Run: headless pygame with SDL's dummy video driver; simulated clock (each Clock.tick advances the game by its frame time, no real sleeping); random seed 0; keys injected as events and as key.get_pressed() state; no mouse input.
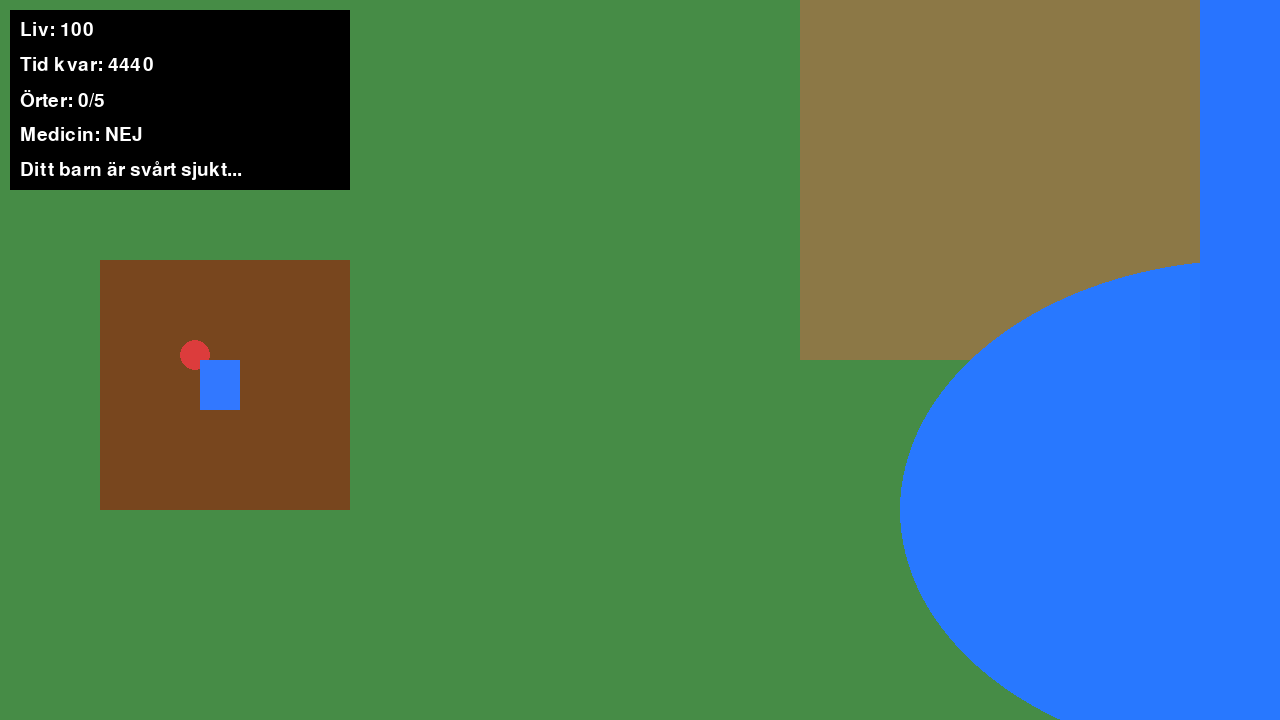
Frame 1 of 4 · flips 1–60 · no input
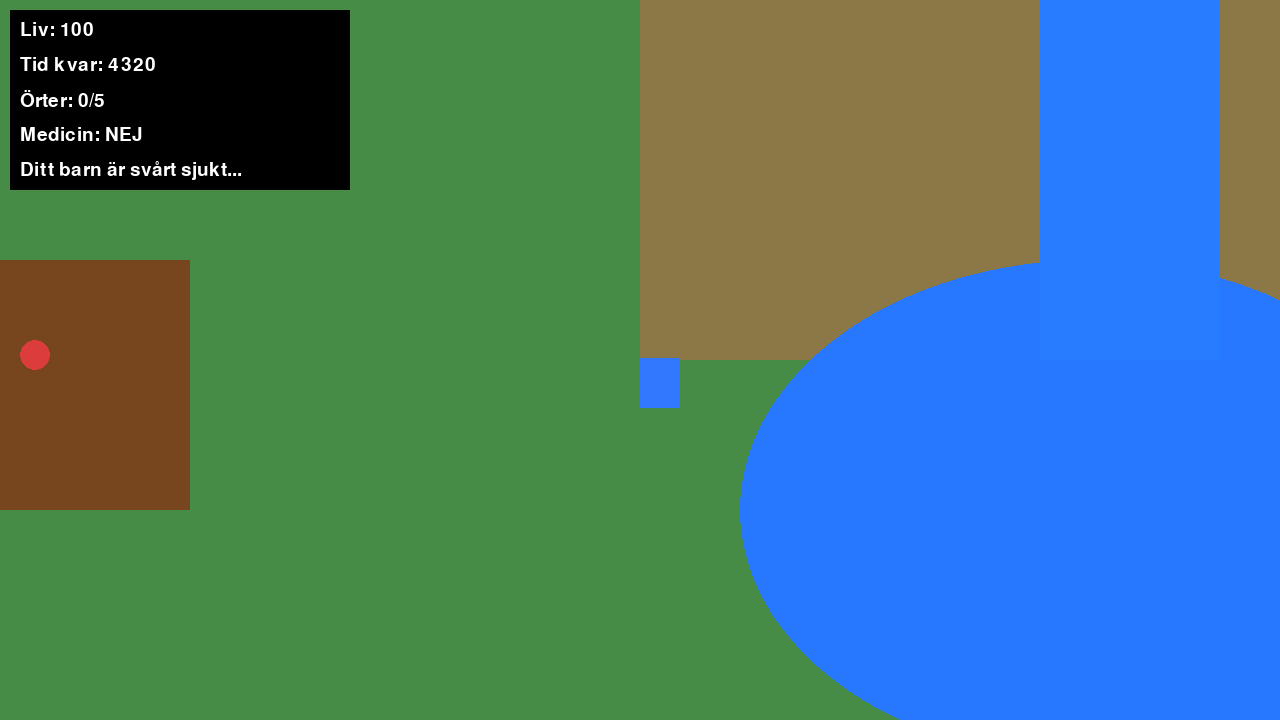
Frame 2 of 4 · flips 61–180 · tapped SPACE, RETURN · held RIGHT (→), D
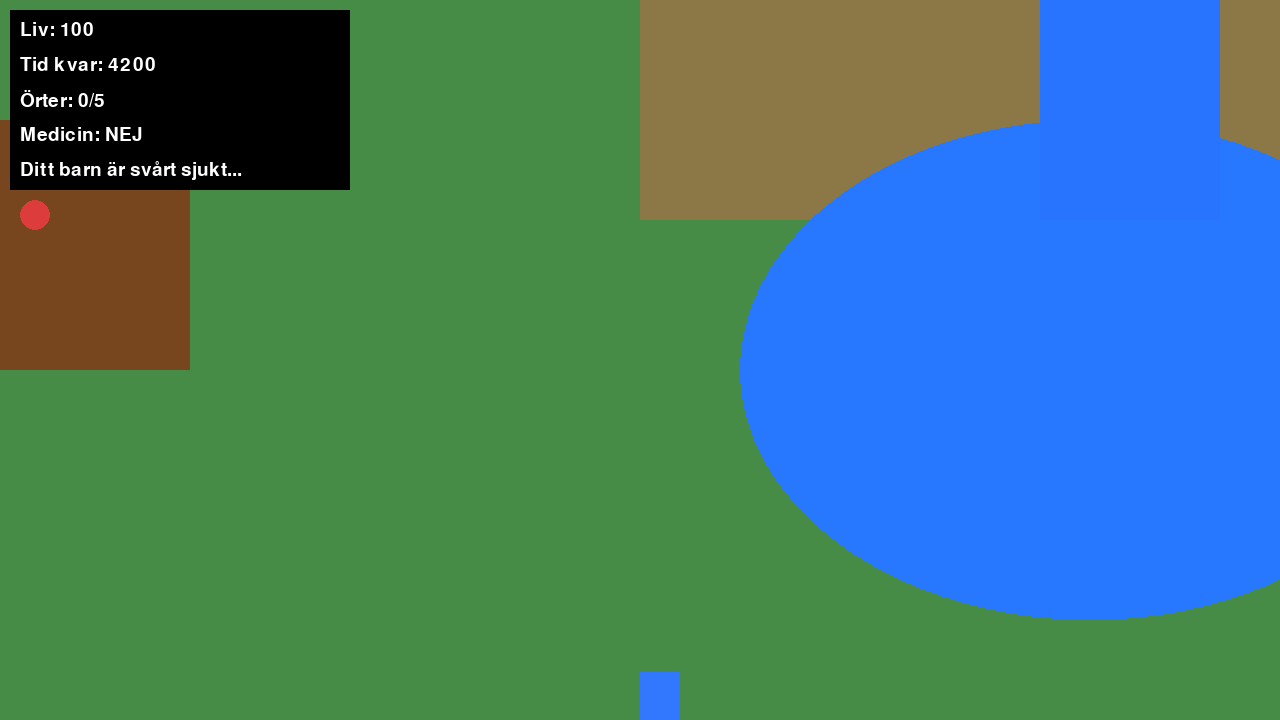
Frame 3 of 4 · flips 181–300 · held DOWN (↓), S
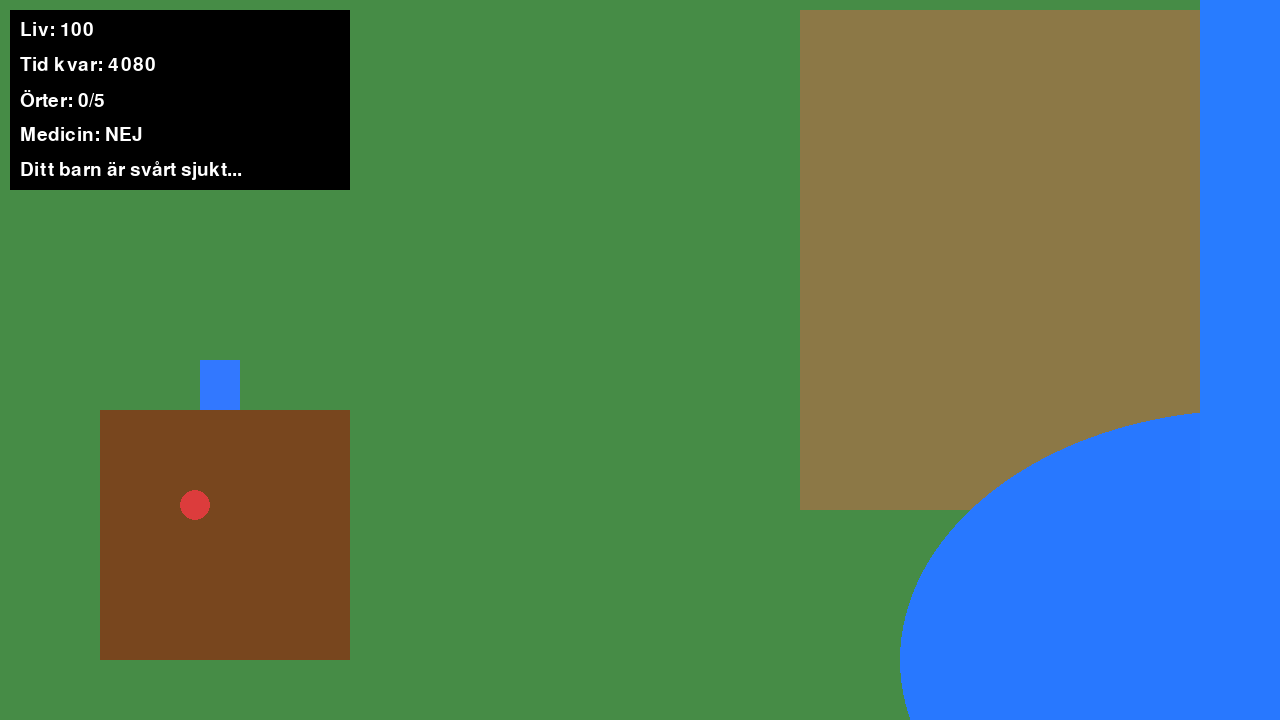
Frame 4 of 4 · flips 301–420 · held LEFT (←), A, UP (↑), W

The pygame program that drew these frames:

import pygame
import random
import sys
import math

pygame.init()

# =========================
# INSTÄLLNINGAR
# =========================
WIDTH = 1280
HEIGHT = 720
FPS = 60
WORLD_WIDTH = 3200
WORLD_HEIGHT = 2200

screen = pygame.display.set_mode((WIDTH, HEIGHT))
pygame.display.set_caption("Häxbrygden")
clock = pygame.time.Clock()
font = pygame.font.SysFont("arial", 28)

# =========================
# FÄRGER
# =========================
GRASS = (70, 140, 70)
HEATH = (140, 120, 70)
MOUNTAIN = (120, 120, 120)
DARK_FOREST = (20, 80, 20)
WATER = (40, 120, 255)
BROWN = (120, 70, 30)
LIGHT_BROWN = (170, 120, 70)
WHITE = (255, 255, 255)
BLACK = (0, 0, 0)
RED = (220, 60, 60)
BLUE = (50, 120, 255)
PURPLE = (160, 70, 200)
YELLOW = (255, 220, 0)
GRAY = (180, 180, 180)
GREEN = (50, 200, 70)

# =========================
# SPELARE
# =========================
player = pygame.Rect(200, 1700, 40, 50)
player_speed = 5
player_health = 100

# =========================
# OMRÅDEN
# =========================
farm = pygame.Rect(100, 1600, 250, 250)
forest = pygame.Rect(1700, 500, 900, 1000)
mountains = pygame.Rect(2500, 100, 600, 700)
heath = pygame.Rect(800, 1200, 700, 500)

river = pygame.Rect(1200, 0, 180, 1700)
lake = pygame.Rect(900, 1600, 700, 500)
bridge = pygame.Rect(1200, 900, 180, 140)

witch_house = pygame.Rect(2100, 700, 150, 150)

child = pygame.Rect(180, 1680, 35, 35)
witch = pygame.Rect(2140, 740, 40, 40)

# =========================
# ÖRTER
# =========================
herbs = []

for i in range(5):
    herbs.append(pygame.Rect(
        random.randint(900, 2500),
        random.randint(300, 1800),
        20,
        20
    ))

collected_herbs = 0
required_herbs = 5

# =========================
# FIENDER
# =========================
enemies = []

for i in range(10):
    enemy = {
        "rect": pygame.Rect(
            random.randint(1700, 2600),
            random.randint(400, 1400),
            40,
            40
        ),
        "dir_x": random.choice([-2, 2]),
        "dir_y": random.choice([-2, 2])
    }
    enemies.append(enemy)

# =========================
# SPELSTATUS
# =========================
has_medicine = False
won = False
lost = False
message = "Ditt barn är svårt sjukt..."
time_left = 4500

camera_x = 0
camera_y = 0
animation_timer = 0

# =========================
# TEXT
# =========================
def draw_text(text, x, y, color=WHITE):
    img = font.render(text, True, color)
    screen.blit(img, (x, y))


# =========================
# HUVUDLOOP
# =========================
while True:

    dt = clock.tick(FPS)
    animation_timer += 0.08

    for event in pygame.event.get():
        if event.type == pygame.QUIT:
            pygame.quit()
            sys.exit()

    if not won and not lost:

        keys = pygame.key.get_pressed()

        old_x = player.x
        old_y = player.y

        moving = False

        if keys[pygame.K_LEFT]:
            player.x -= player_speed
            moving = True

        if keys[pygame.K_RIGHT]:
            player.x += player_speed
            moving = True

        if keys[pygame.K_UP]:
            player.y -= player_speed
            moving = True

        if keys[pygame.K_DOWN]:
            player.y += player_speed
            moving = True

        # Begränsa världen
        player.x = max(0, min(WORLD_WIDTH - player.width, player.x))
        player.y = max(0, min(WORLD_HEIGHT - player.height, player.y))

        # Flod och sjö
        if (player.colliderect(river) or player.colliderect(lake)) and not player.colliderect(bridge):
            player.x = old_x
            player.y = old_y

        # Fiender
        for enemy in enemies:

            rect = enemy["rect"]

            rect.x += enemy["dir_x"]
            rect.y += enemy["dir_y"]

            if rect.left < forest.left or rect.right > forest.right:
                enemy["dir_x"] *= -1

            if rect.top < forest.top or rect.bottom > forest.bottom:
                enemy["dir_y"] *= -1

            if player.colliderect(rect):
                player_health -= 1
                message = "Rövare attackerar dig!"

        # Samla örter
        for herb in herbs[:]:
            if player.colliderect(herb):
                herbs.remove(herb)
                collected_herbs += 1
                message = f"Du hittade örter ({collected_herbs}/{required_herbs})"

        # Häxan
        if player.colliderect(witch):

            if collected_herbs < required_herbs:
                message = "Häxan: 'Samla fler örter åt mig!'"

            elif not has_medicine:
                has_medicine = True
                message = "Häxan brygger medicinen åt dig!"

        # Vinst
        if has_medicine and player.colliderect(child):
            won = True
            message = "Ditt barn överlevde!"

        # Förlust
        if player_health <= 0:
            lost = True
            message = "Du dog på resan."

        time_left -= 1

        if time_left <= 0:
            lost = True
            message = "Du hann inte tillbaka innan barnet dog."

    # =========================
    # KAMERA
    # =========================
    camera_x = player.x - WIDTH // 2
    camera_y = player.y - HEIGHT // 2

    camera_x = max(0, min(WORLD_WIDTH - WIDTH, camera_x))
    camera_y = max(0, min(WORLD_HEIGHT - HEIGHT, camera_y))

    # =========================
    # BAKGRUND
    # =========================
    screen.fill(GRASS)

    # Hedar
    pygame.draw.rect(screen, HEATH,
                     (heath.x - camera_x,
                      heath.y - camera_y,
                      heath.width,
                      heath.height))

    # Berg
    pygame.draw.rect(screen, MOUNTAIN,
                     (mountains.x - camera_x,
                      mountains.y - camera_y,
                      mountains.width,
                      mountains.height))

    # Skog
    pygame.draw.rect(screen, DARK_FOREST,
                     (forest.x - camera_x,
                      forest.y - camera_y,
                      forest.width,
                      forest.height))

    # Sjö
    pygame.draw.ellipse(screen, WATER,
                        (lake.x - camera_x,
                         lake.y - camera_y,
                         lake.width,
                         lake.height))

    # Flod
    wave = math.sin(animation_timer) * 5

    pygame.draw.rect(screen,
                     (40, 120 + int(wave), 255),
                     (river.x - camera_x,
                      river.y - camera_y,
                      river.width,
                      river.height))

    # Bro
    pygame.draw.rect(screen, LIGHT_BROWN,
                     (bridge.x - camera_x,
                      bridge.y - camera_y,
                      bridge.width,
                      bridge.height))

    # Gård
    pygame.draw.rect(screen, BROWN,
                     (farm.x - camera_x,
                      farm.y - camera_y,
                      farm.width,
                      farm.height))

    # Häxans stuga
    pygame.draw.rect(screen, GRAY,
                     (witch_house.x - camera_x,
                      witch_house.y - camera_y,
                      witch_house.width,
                      witch_house.height))

    # Barn
    if not won:
        pygame.draw.circle(screen, RED,
                           (child.x - camera_x + 15,
                            child.y - camera_y + 15), 15)

    # Häxa
    pygame.draw.circle(screen, PURPLE,
                       (witch.x - camera_x + 20,
                        witch.y - camera_y + 20), 20)

    # Örter
    for herb in herbs:
        pygame.draw.circle(screen, GREEN,
                           (herb.x - camera_x + 10,
                            herb.y - camera_y + 10), 10)

    # Fiender
    for enemy in enemies:
        rect = enemy["rect"]

        pygame.draw.rect(screen, BLACK,
                         (rect.x - camera_x,
                          rect.y - camera_y,
                          rect.width,
                          rect.height))

    # Spelare
    bounce = math.sin(animation_timer * 10) * 3 if moving else 0

    pygame.draw.rect(screen, BLUE,
                     (player.x - camera_x,
                      player.y - camera_y + bounce,
                      player.width,
                      player.height))

    # =========================
    # UI
    # =========================
    pygame.draw.rect(screen, BLACK, (10, 10, 340, 180))

    draw_text(f"Liv: {player_health}", 20, 20)
    draw_text(f"Tid kvar: {time_left}", 20, 55)
    draw_text(f"Örter: {collected_herbs}/{required_herbs}", 20, 90)

    if has_medicine:
        draw_text("Medicin: JA", 20, 125, YELLOW)
    else:
        draw_text("Medicin: NEJ", 20, 125)

    draw_text(message, 20, 160)

    # Slutskärm
    if won:
        draw_text("DU RÄDDADE DITT BARN!", WIDTH // 2 - 220, HEIGHT // 2, YELLOW)

    if lost:
        draw_text("GAME OVER", WIDTH // 2 - 120, HEIGHT // 2, RED)

    pygame.display.flip()
